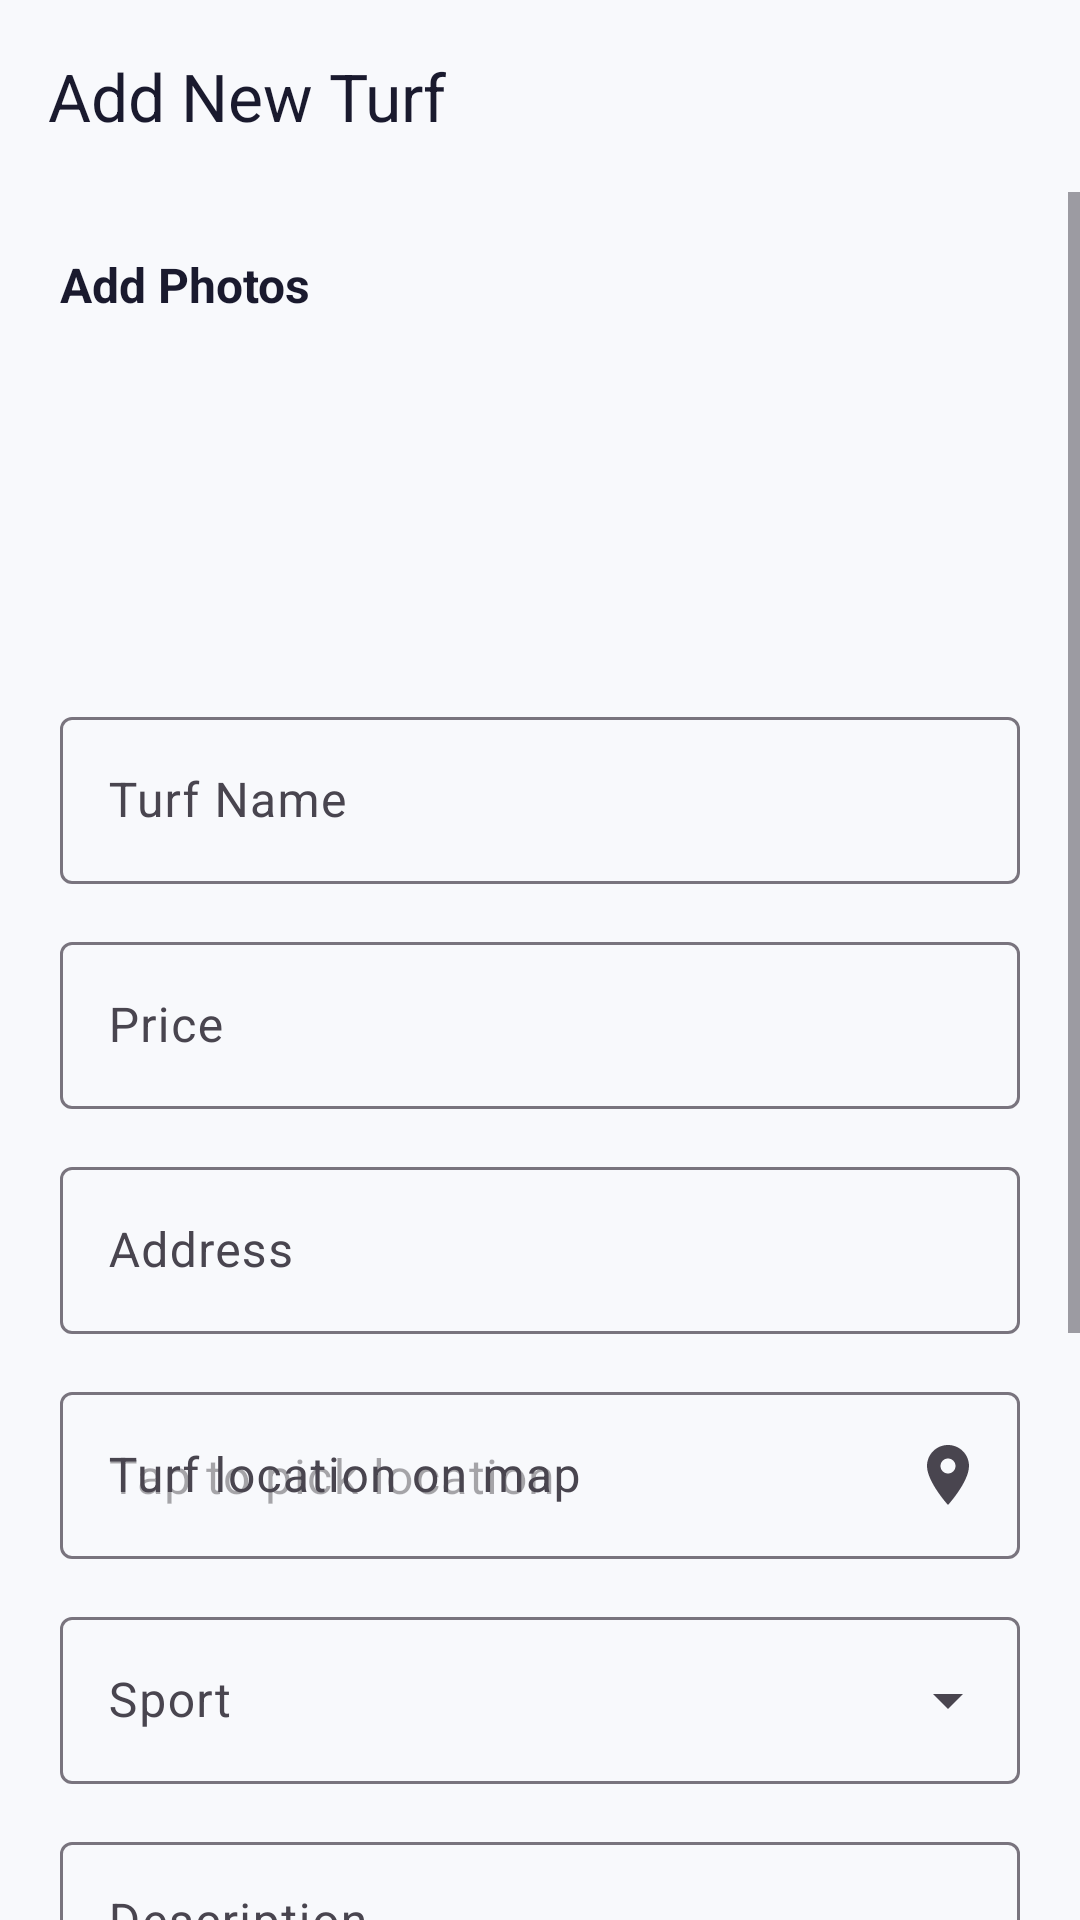

Reconstruct the res/layout file that produces this screen, plus the resources it refers to.
<!-- AndroidManifest.xml: application theme Theme.PLAYO -->
<!-- res/layout/activity_add_turf.xml -->
<?xml version="1.0" encoding="utf-8"?>
<LinearLayout xmlns:android="http://schemas.android.com/apk/res/android"
    xmlns:app="http://schemas.android.com/apk/res-auto"
    android:layout_width="match_parent"
    android:layout_height="match_parent"
    android:orientation="vertical"
    android:background="@color/screen_bg">

    <com.google.android.material.appbar.MaterialToolbar
        android:id="@+id/toolbar"
        style="@style/Widget.App.Toolbar"
        android:layout_width="match_parent"
        android:layout_height="?attr/actionBarSize"
        app:navigationIcon="@drawable/ic_back"
        app:title="@string/add_turf_title"
        app:titleTextColor="@color/toolbar_fg" />

    <ScrollView
        android:id="@+id/addTurfScrollView"
        android:layout_width="match_parent"
        android:layout_height="match_parent"
        android:fillViewport="true">

        <LinearLayout
            android:layout_width="match_parent"
            android:layout_height="wrap_content"
            android:orientation="vertical"
            android:padding="20dp">

            
            <TextView
                android:layout_width="wrap_content"
                android:layout_height="wrap_content"
                android:layout_marginBottom="8dp"
                android:text="@string/add_photos"
                android:textColor="@color/text_primary"
                android:textSize="16sp"
                android:textStyle="bold" />

            <androidx.recyclerview.widget.RecyclerView
                android:id="@+id/photoPreviewRecycler"
                android:layout_width="match_parent"
                android:layout_height="100dp"
                android:layout_marginBottom="20dp"
                android:clipToPadding="false"
                android:orientation="horizontal"
                app:layoutManager="androidx.recyclerview.widget.LinearLayoutManager" />

            
            <com.google.android.material.textfield.TextInputLayout
                style="@style/Widget.Material3.TextInputLayout.OutlinedBox"
                android:layout_width="match_parent"
                android:layout_height="wrap_content"
                android:hint="Turf Name"
                android:layout_marginBottom="14dp">

                <com.google.android.material.textfield.TextInputEditText
                    android:id="@+id/inputTurfName"
                    android:layout_width="match_parent"
                    android:layout_height="wrap_content" />
            </com.google.android.material.textfield.TextInputLayout>

            
            <com.google.android.material.textfield.TextInputLayout
                style="@style/Widget.Material3.TextInputLayout.OutlinedBox"
                android:layout_width="match_parent"
                android:layout_height="wrap_content"
                android:hint="@string/price"
                android:layout_marginBottom="14dp">

                <com.google.android.material.textfield.TextInputEditText
                    android:id="@+id/inputPrice"
                    android:layout_width="match_parent"
                    android:layout_height="wrap_content"
                    android:inputType="number" />
            </com.google.android.material.textfield.TextInputLayout>

            
            <com.google.android.material.textfield.TextInputLayout
                style="@style/Widget.Material3.TextInputLayout.OutlinedBox"
                android:layout_width="match_parent"
                android:layout_height="wrap_content"
                android:hint="@string/address"
                android:layout_marginBottom="14dp">

                <com.google.android.material.textfield.TextInputEditText
                    android:id="@+id/inputLocation"
                    android:layout_width="match_parent"
                    android:layout_height="wrap_content"
                 android:inputType="text" />
            </com.google.android.material.textfield.TextInputLayout>

            
            <com.google.android.material.textfield.TextInputLayout
                android:id="@+id/inputMapLocationLayout"
                style="@style/Widget.Material3.TextInputLayout.OutlinedBox"
                android:layout_width="match_parent"
                android:layout_height="wrap_content"
                android:layout_marginBottom="14dp"
                android:hint="Turf location on map"
                app:endIconDrawable="@drawable/ic_map_pin"
                app:endIconMode="custom">

                <com.google.android.material.textfield.TextInputEditText
                    android:id="@+id/inputMapLocation"
                    android:layout_width="match_parent"
                    android:layout_height="wrap_content"
                    android:focusable="false"
                    android:clickable="true"
                    android:hint="Tap to pick location"
                    android:inputType="none"
                    android:textColor="@color/text_primary" />
            </com.google.android.material.textfield.TextInputLayout>

            
            <com.google.android.material.textfield.TextInputLayout
                android:id="@+id/inputLayoutSport"
                style="@style/Widget.Material3.TextInputLayout.OutlinedBox.ExposedDropdownMenu"
                android:layout_width="match_parent"
                android:layout_height="wrap_content"
                android:hint="@string/sport"
                android:layout_marginBottom="14dp">

                <AutoCompleteTextView
                    android:id="@+id/inputSport"
                    android:layout_width="match_parent"
                    android:layout_height="wrap_content"
                    android:inputType="none"
                    android:textColor="@color/text_primary" />
            </com.google.android.material.textfield.TextInputLayout>

            
            <com.google.android.material.textfield.TextInputLayout
                style="@style/Widget.Material3.TextInputLayout.OutlinedBox"
                android:layout_width="match_parent"
                android:layout_height="wrap_content"
                android:hint="@string/description"
                android:layout_marginBottom="14dp">

                <com.google.android.material.textfield.TextInputEditText
                    android:id="@+id/inputDescription"
                    android:layout_width="match_parent"
                    android:layout_height="wrap_content"
                    android:inputType="textMultiLine"
                    android:minLines="3"
                    android:maxLines="5"
                    android:gravity="top" />
            </com.google.android.material.textfield.TextInputLayout>

            
            <com.google.android.material.textfield.TextInputLayout
                style="@style/Widget.Material3.TextInputLayout.OutlinedBox"
                android:layout_width="match_parent"
                android:layout_height="wrap_content"
                android:hint="@string/contact_number"
                android:layout_marginBottom="14dp">

                <com.google.android.material.textfield.TextInputEditText
                    android:id="@+id/inputContactNumber"
                    android:layout_width="match_parent"
                    android:layout_height="wrap_content"
                    android:inputType="phone" />
            </com.google.android.material.textfield.TextInputLayout>

            
            <com.google.android.material.switchmaterial.SwitchMaterial
                android:id="@+id/switchAvailability"
                android:layout_width="match_parent"
                android:layout_height="wrap_content"
                android:checked="true"
                android:text="@string/availability"
                android:textColor="@color/text_primary"
                android:textSize="16sp"
                android:paddingVertical="6dp"
                android:layout_marginBottom="24dp" />

            <com.google.android.material.button.MaterialButton
                android:id="@+id/btnPublish"
                android:layout_width="match_parent"
                android:layout_height="wrap_content"
                android:backgroundTint="@color/button_bg"
                android:text="@string/add_turf"
                android:textColor="@color/button_text" />

            <ProgressBar
                android:id="@+id/publishProgress"
                android:layout_width="wrap_content"
                android:layout_height="wrap_content"
                android:layout_gravity="center_horizontal"
                android:layout_marginTop="16dp"
                android:visibility="gone" />
        </LinearLayout>
    </ScrollView>
</LinearLayout>
<!-- resources referenced by this layout -->
<resources>
  <color name="button_bg">#FF000000</color>
  <color name="button_text">#FFFFFFFF</color>
  <color name="screen_bg">#FFF8F9FC</color>
  <color name="text_primary">#FF1A1A2E</color>
  <color name="toolbar_fg">#FF1A1A2E</color>
  <!-- drawable ic_map_pin (drawable) -->
  <vector xmlns:android="http://schemas.android.com/apk/res/android"
      android:width="24dp"
      android:height="24dp"
      android:viewportWidth="24"
      android:viewportHeight="24">
      <path
          android:fillColor="@color/colorPrimary"
          android:pathData="M12,2C8.13,2 5,5.13 5,9c0,5.25 7,13 7,13s7,-7.75 7,-13C19,5.13 15.87,2 12,2zM12,11.5c-1.38,0 -2.5,-1.12 -2.5,-2.5s1.12,-2.5 2.5,-2.5 2.5,1.12 2.5,2.5 -1.12,2.5 -2.5,2.5z" />
  </vector>
  <string name="add_photos">Add Photos</string>
  <string name="add_turf">Add New Turf</string>
  <string name="add_turf_title">Add New Turf</string>
  <string name="address">Address</string>
  <string name="availability">Availability</string>
  <string name="contact_number">Contact Number</string>
  <string name="description">Description</string>
  <string name="price">Price</string>
  <string name="sport">Sport</string>
  <style name="Widget.App.Toolbar" parent="Widget.Material3.Toolbar">
          <item name="android:background">@color/toolbar_bg</item>
          <item name="titleTextColor">@color/toolbar_fg</item>
          <item name="navigationIconTint">@color/toolbar_fg</item>
          <item name="android:elevation">0dp</item>
          <item name="contentInsetStartWithNavigation">0dp</item>
      </style>
  <style name="Theme.PLAYO" parent="Theme.Material3.DayNight.NoActionBar">
          <item name="colorPrimary">@color/colorPrimary</item>
          <item name="colorPrimaryDark">@color/colorPrimaryDark</item>
          <item name="colorOnPrimary">@color/white</item>
          <item name="colorSecondary">@color/colorSecondary</item>
          <item name="colorOnSecondary">@color/white</item>
          <item name="android:statusBarColor">@color/screen_bg</item>
          <item name="android:navigationBarColor">@color/screen_bg</item>
          <item name="android:windowLightStatusBar">true</item>
          <item name="android:windowLightNavigationBar">true</item>
          <item name="android:windowBackground">@color/screen_bg</item>
          <item name="android:windowAnimationStyle">@style/PlayZo.ActivityAnimation</item>
          <item name="materialCardViewStyle">@style/Widget.Material3.CardView.Elevated</item>
      </style>
  <color name="colorPrimary">#FF6C63FF</color>
  <color name="toolbar_bg">#FFF8F9FC</color>
  <color name="colorPrimaryDark">#FF5549E0</color>
  <color name="white">#FFFFFFFF</color>
  <color name="colorSecondary">#FF00C2A8</color>
  <style name="PlayZo.ActivityAnimation" parent="@android:style/Animation.Activity">
          <item name="android:activityOpenEnterAnimation">@anim/slide_in_right</item>
          <item name="android:activityOpenExitAnimation">@anim/slide_out_left</item>
          <item name="android:activityCloseEnterAnimation">@anim/slide_in_left</item>
          <item name="android:activityCloseExitAnimation">@anim/slide_out_right</item>
      </style>
</resources>
